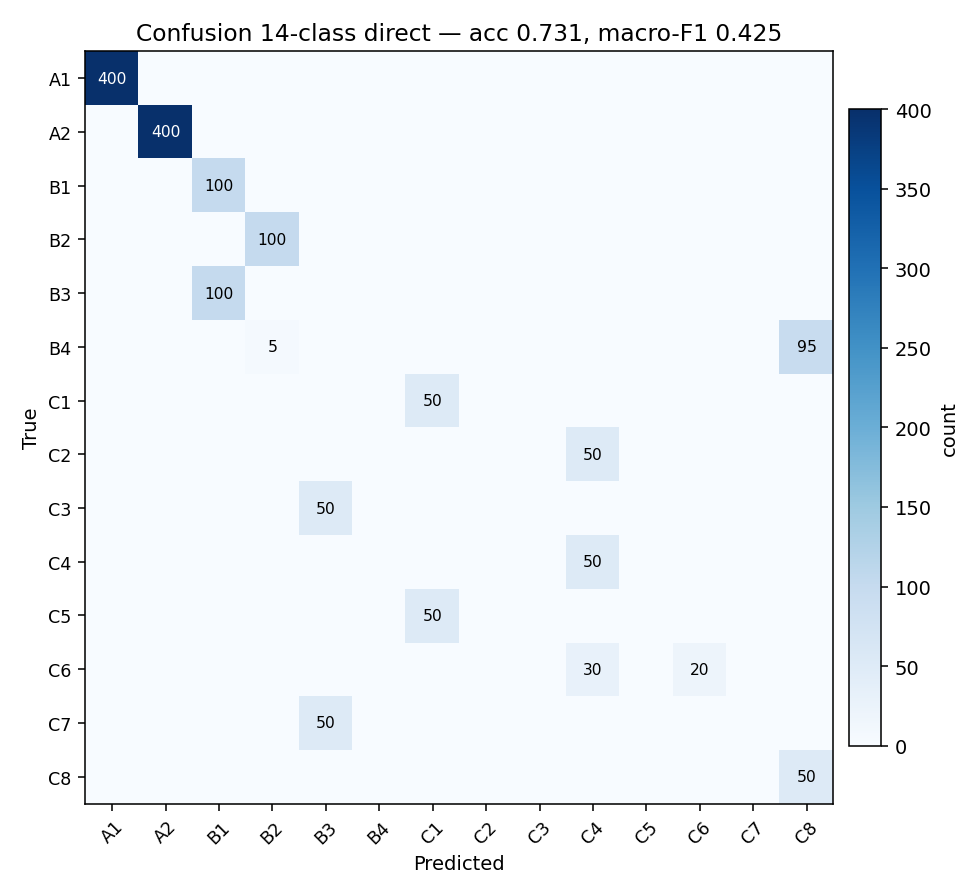

Data behind this chart, as committed beside it:
true\pred, A1, A2, B1, B2, B3, B4, C1, C2, C3, C4, C5, C6, C7, C8
A1, 400, 0, 0, 0, 0, 0, 0, 0, 0, 0, 0, 0, 0, 0
A2, 0, 400, 0, 0, 0, 0, 0, 0, 0, 0, 0, 0, 0, 0
B1, 0, 0, 100, 0, 0, 0, 0, 0, 0, 0, 0, 0, 0, 0
B2, 0, 0, 0, 100, 0, 0, 0, 0, 0, 0, 0, 0, 0, 0
B3, 0, 0, 100, 0, 0, 0, 0, 0, 0, 0, 0, 0, 0, 0
B4, 0, 0, 0, 5, 0, 0, 0, 0, 0, 0, 0, 0, 0, 95
C1, 0, 0, 0, 0, 0, 0, 50, 0, 0, 0, 0, 0, 0, 0
C2, 0, 0, 0, 0, 0, 0, 0, 0, 0, 50, 0, 0, 0, 0
C3, 0, 0, 0, 0, 50, 0, 0, 0, 0, 0, 0, 0, 0, 0
C4, 0, 0, 0, 0, 0, 0, 0, 0, 0, 50, 0, 0, 0, 0
C5, 0, 0, 0, 0, 0, 0, 50, 0, 0, 0, 0, 0, 0, 0
C6, 0, 0, 0, 0, 0, 0, 0, 0, 0, 30, 0, 20, 0, 0
C7, 0, 0, 0, 0, 50, 0, 0, 0, 0, 0, 0, 0, 0, 0
C8, 0, 0, 0, 0, 0, 0, 0, 0, 0, 0, 0, 0, 0, 50
